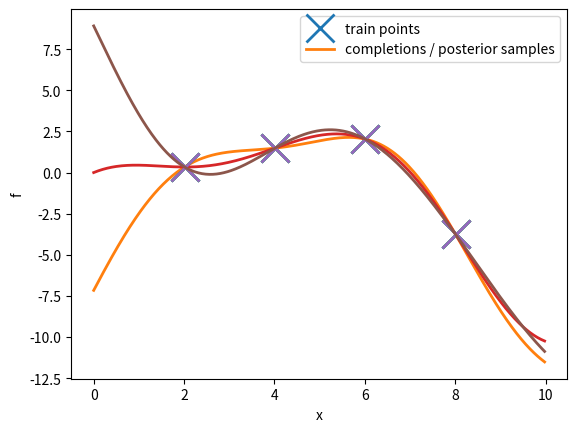

The script that saved this image:
# This demonstration gives a slightly different view of the two stage sampling
# process demonstrated in gp_minimal.py. See that file for more details. Here we
# reinforce that sampling from the posterior really is just continuing the prior
# sampling process given the values that we've seen. I like this version of the
# demo because there's less linear algebra than in gp_minimal.py, but this
# presentation is less standard.
#
# [redacted]

import numpy as np
import matplotlib.pyplot as plt


## The kernel function (as in gp_minimal.py)
######################################################################

rbf_fn = lambda X1, X2: \
        np.exp((np.dot(X1,(2*X2.T))-np.sum(X1*X1,1)[:,None]) - np.sum(X2*X2,1)[None,:])
gauss_kernel_fn = lambda X1, X2, ell, sigma_f: \
        sigma_f**2 * rbf_fn(X1/(np.sqrt(2)*ell), X2/(np.sqrt(2)*ell))
k_fn = lambda X1, X2: gauss_kernel_fn(X1, X2, 3.0, 10.0)


## Sampling from the prior
######################################################################

# Pick the input locations that we want to see the function at.
X_train = np.array([2,4,6,8])[:,None] + 0.01
X_test = np.arange(0, 10, 0.02)[:,None]
X_all = np.vstack([X_train, X_test])
N_train = X_train.shape[0]
N_all = X_all.shape[0]

# The joint distribution over function values has zero mean and covariance
# K_all = np.dot(L_all, L_all.T)
K_all = k_fn(X_all, X_all) + 1e-9*np.eye(N_all)
L_all = np.linalg.cholesky(K_all)

# Function values can be sampled with: L_all*nu, where nu = randn(N_all).
# Because L_all is lower-triangular, the first N_train function values depend
# only on the first N_train values of nu. We pick those first:
nu1 = np.random.randn(N_train)
plt.figure(1)
plt.clf()
for ii in range(3):
    # Then we consider different samples from the prior that complete those
    # first N_train values in different ways:
    nu2 = np.random.randn(N_all - N_train)
    nu = np.hstack([nu1, nu2])
    f_all = np.dot(L_all, nu)
    # These x's will fall on top of each other for each loop, as nu1 is shared:
    plt.plot(X_train, f_all[:N_train], 'x', markersize=20, markeredgewidth=2)
    # But we'll get different completions for different nu2. These are
    # samples from the posterior given the 'x' observations.
    plt.plot(X_test, f_all[N_train:], '-', linewidth=2)

plt.legend(['train points', 'completions / posterior samples'])
plt.xlabel('x')
plt.ylabel('f')
plt.show()


# Want to see samples from the posterior given noisy observations? You could
# insert the following two lines beneath the definition of K_all:
#noise_var = 1.0
#K_all[:N_train, :N_train] = K_all[:N_train, :N_train] + noise_var*np.eye(N_train)

# You could extend the demo to plot mean and error bars like in gp_minimal.py

# Of course we don't see the random numbers nu1 directly when we observe data.
# However, they are known: we can solve for nu1 from the observed values.
# I should use a specialist triangular solver, but just an illustration:
nu1_from_obs = np.linalg.solve(L_all[:N_train, :N_train], f_all[:N_train])
assert(np.max(np.abs(nu1_from_obs - nu1)) < 1e-9)


# Notice how almost all of the code above is comments, plotting, and tracking
# which data points are which. Little maths is required to sample realizations
# of complex functions given data.

